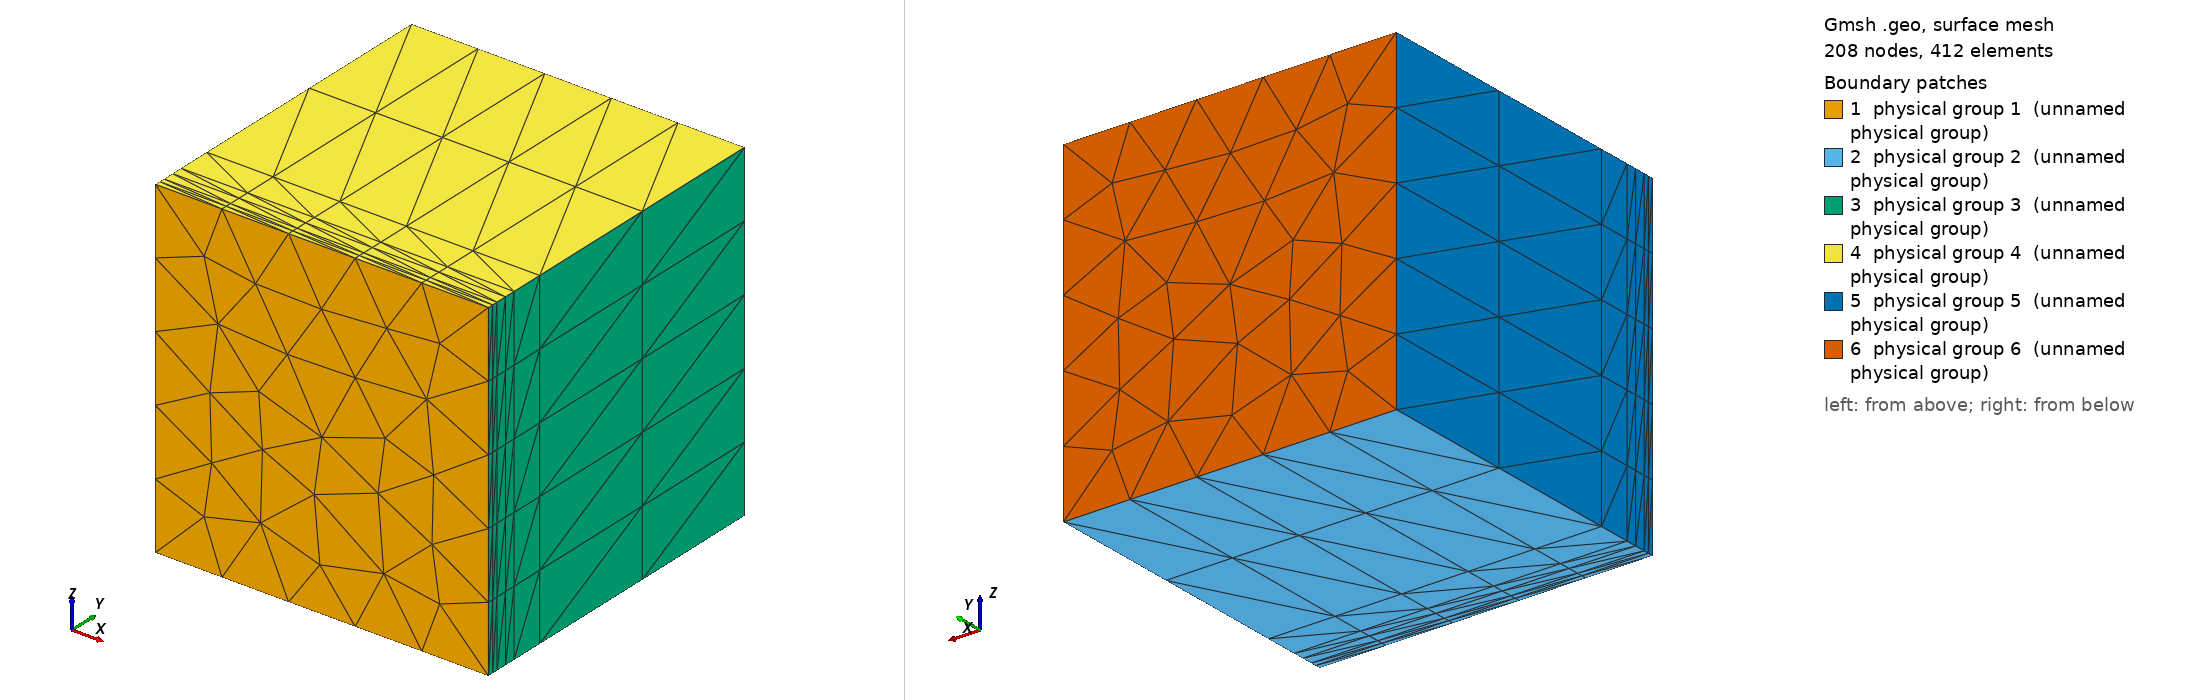

Gmsh geometry script, surface-meshed: 208 nodes, 412 surface elements. Boundary patches (legend numbers): 1 physical group 1 (unnamed physical group), 2 physical group 2 (unnamed physical group), 3 physical group 3 (unnamed physical group), 4 physical group 4 (unnamed physical group), 5 physical group 5 (unnamed physical group), 6 physical group 6 (unnamed physical group). Left view from above one corner, right view from below the opposite corner. Legend entries are the model's physical surfaces. The drawing asked Gmsh for element sizes between 1% and 20% of the model's largest extent; the script's own settings can give other sizes.

=== prism slave.geo (drawn) ===
/* A prism extruded from a square */

ms = 0.2;     // Mesh size
height = 1.0; // Prism height

Point(1) = {0,0,0, ms};
Point(2) = {1,0,0, ms};
Point(3) = {1,0,1, ms};
Point(4) = {0,0,1, ms};


Line(1) = {1, 2};
Line(2) = {2, 3};
Line(3) = {3, 4};
Line(4) = {4, 1};

Line Loop(5) = {1, 2, 3, 4};
Plane Surface(6) = {5};
//Transfinite Surface {6};
//Recombine Surface {6};

cube[] = Extrude {0, height, 0} {
  Surface {6};
  Layers {{2,1,1,1,2},{1/30,1/15,1/10,1/5,1}};
  //Recombine;
};


Physical Volume(1)  = {cube[1]}; // cube
Physical Surface(1) = {6};       // base
Physical Surface(2) = {cube[2]}; // side
Physical Surface(3) = {cube[3]}; // side
Physical Surface(4) = {cube[4]}; // side
Physical Surface(5) = {cube[5]}; // side
Physical Surface(6) = {cube[0]}; // top
